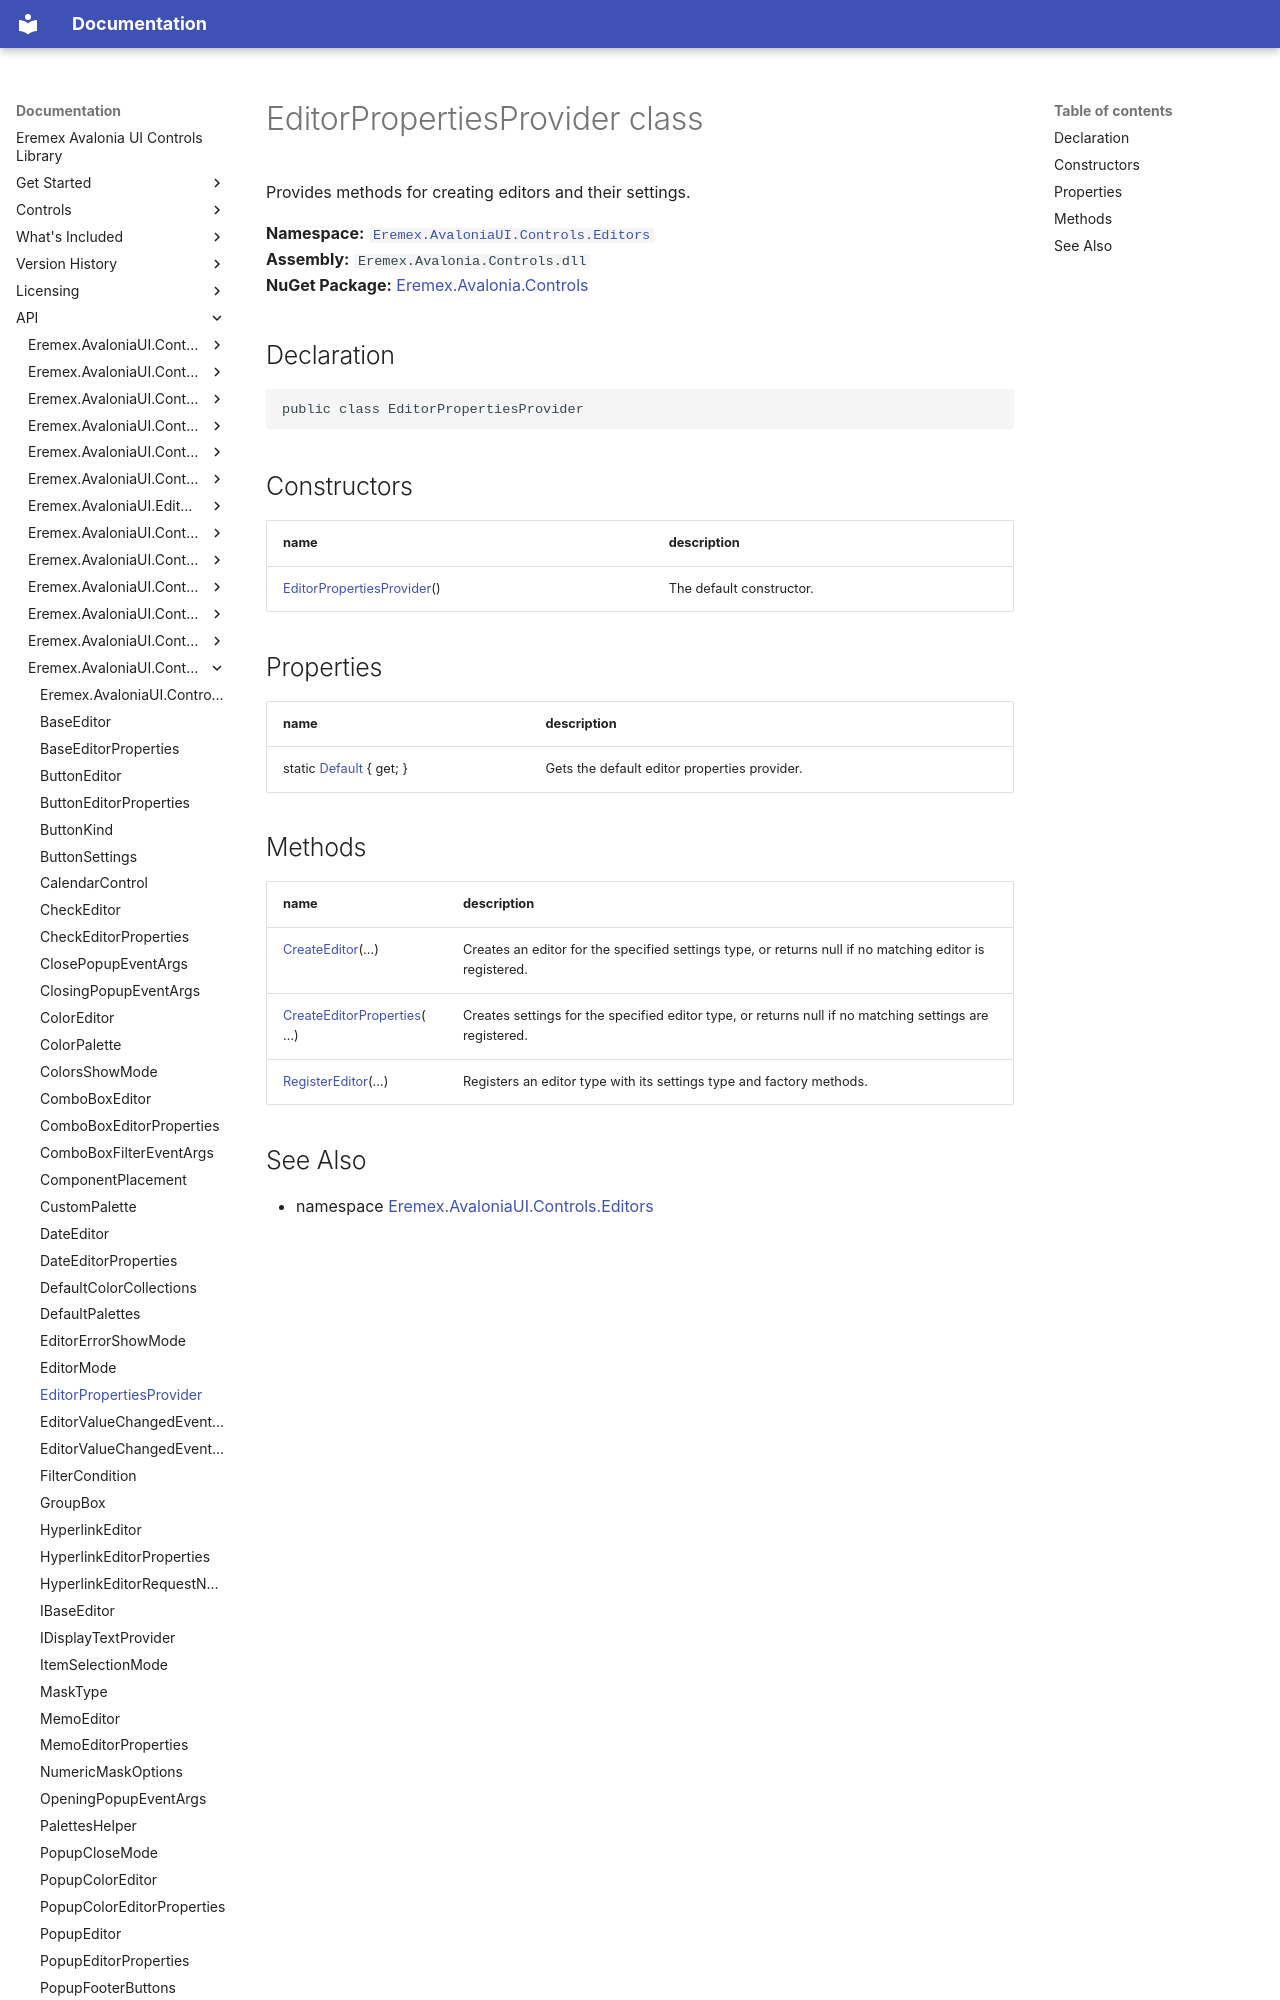

repository: Eremex/controls-doc · page: API/Eremex.AvaloniaUI.Controls.Editors/EditorPropertiesProvider/index.html · generator: mkdocs

# EditorPropertiesProvider class

Provides methods for creating editors and their settings.

**Namespace:** [`Eremex.AvaloniaUI.Controls.Editors`](./index.md)  
**Assembly:** `Eremex.Avalonia.Controls.dll`  
**NuGet Package:** [Eremex.Avalonia.Controls](https://www.nuget.org/packages/Eremex.Avalonia.Controls)

## Declaration

```csharp
public class EditorPropertiesProvider
```

## Constructors

| name | description |
| --- | --- |
| [EditorPropertiesProvider](EditorPropertiesProvider/EditorPropertiesProvider.md)() | The default constructor. |

## Properties

| name | description |
| --- | --- |
| static [Default](EditorPropertiesProvider/Default.md) { get; } | Gets the default editor properties provider. |
